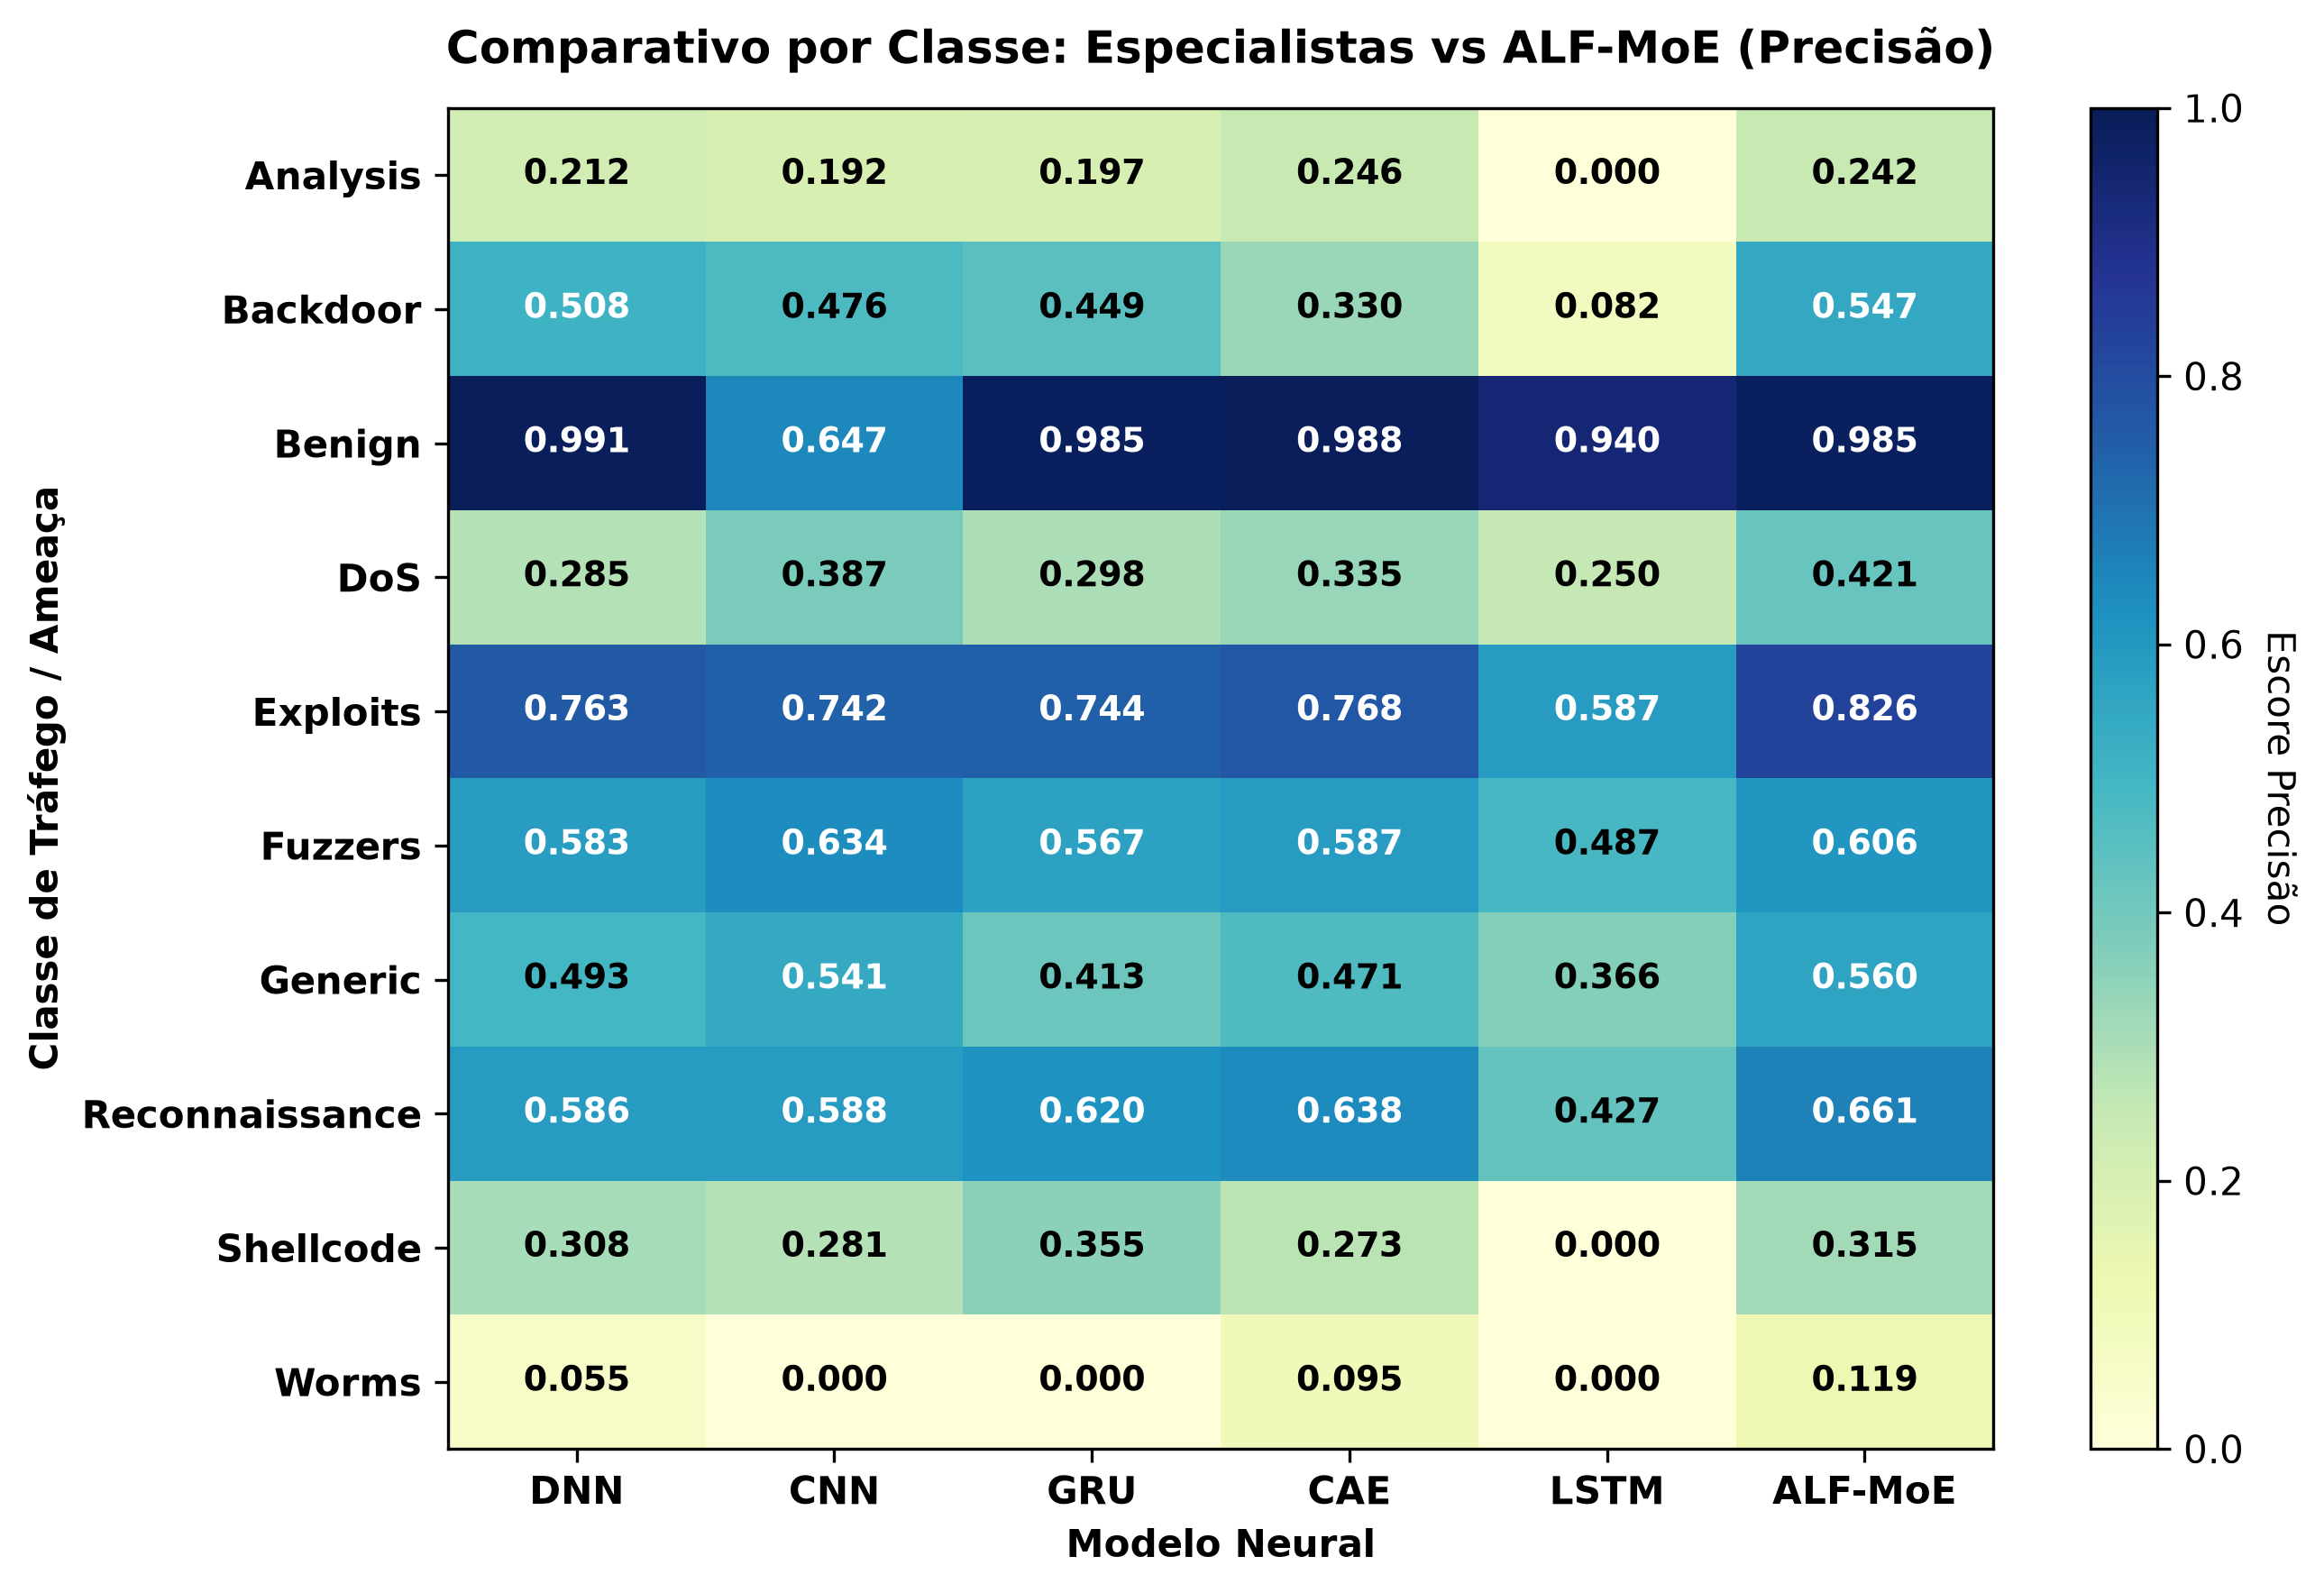

The data file committed next to this chart (first rows):
, DNN, CNN, GRU, CAE, LSTM, ALF-MoE
Analysis, 0.2117, 0.1922, 0.197, 0.246, 0.0, 0.2423
Backdoor, 0.5085, 0.4762, 0.449, 0.3303, 0.08163, 0.5465
Benign, 0.9915, 0.6474, 0.9846, 0.9884, 0.9395, 0.9854
DoS, 0.285, 0.3865, 0.2982, 0.3352, 0.25, 0.4209
Exploits, 0.7629, 0.7416, 0.7439, 0.7678, 0.5872, 0.8265
Fuzzers, 0.5828, 0.634, 0.5672, 0.5866, 0.487, 0.6057
Generic, 0.4933, 0.5407, 0.4126, 0.4712, 0.3659, 0.5601
Reconnaissance, 0.5862, 0.5879, 0.6199, 0.638, 0.427, 0.6612
Shellcode, 0.3081, 0.2814, 0.3548, 0.2731, 0.0, 0.3149
Worms, 0.05479, 0.0, 0.0, 0.09524, 0.0, 0.1185
